Photos from the image-classification dataset "dataset" in the GitHub repository Sebadam2010/RL_Car_Classification_Project. Its 3 classes are: Dominus, Fennec, Octane.

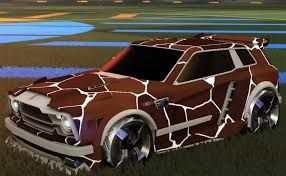
Label: Fennec

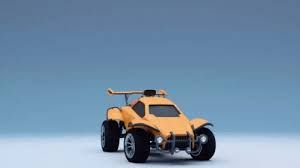
Label: Octane

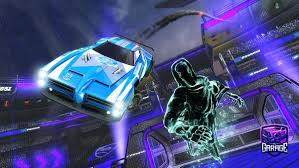
Label: Dominus

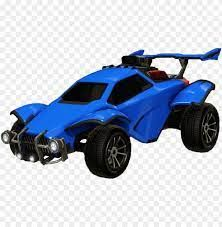
Label: Octane

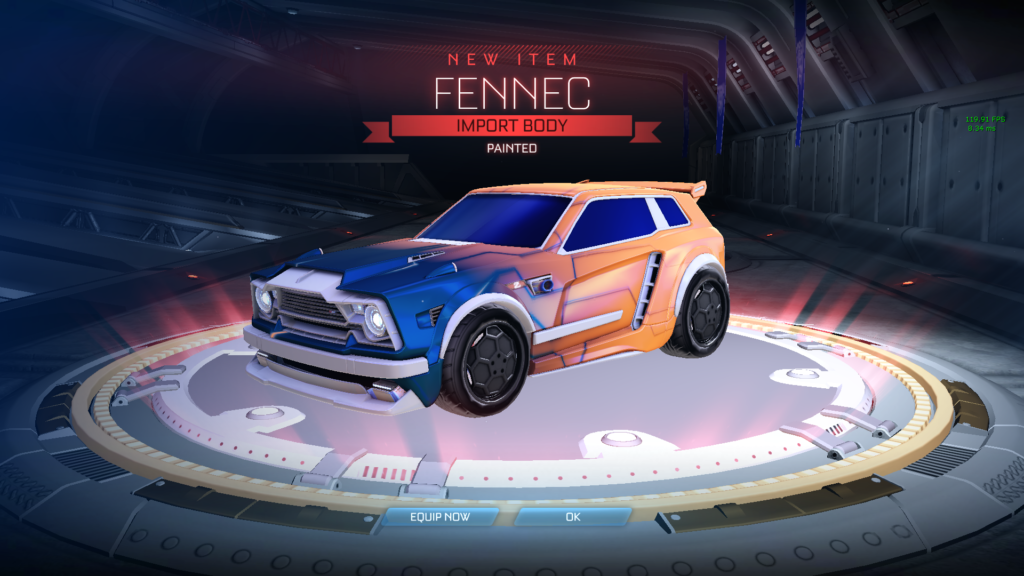
Label: Fennec

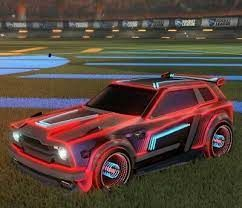
Label: Fennec
